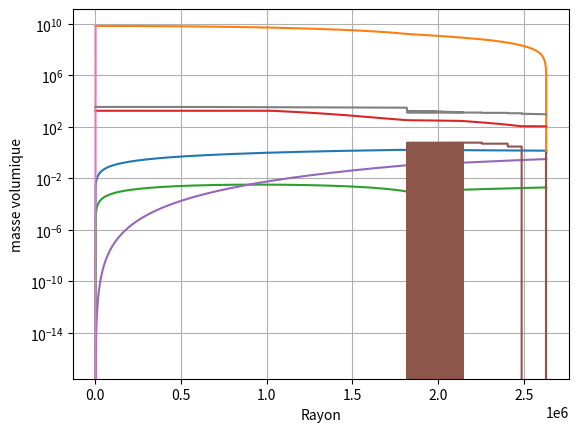

Python code for this plot:
import math
from math import *
import numpy as np
import matplotlib.pyplot as plt
from matplotlib import cm
from mpl_toolkits.mplot3d import axes3d

def densite(R,rayon_noyau,etat,P,T):#fonction qui retourne la masse volumique de la couche 
    masse_vol_glace_I = 917#etablissement des constantes a des pressions et temperature de reference 
    masse_vol_glace_III = 1160
    masse_vol_glace_V = 1240
    masse_vol_glace_VI = 1310
    masse_vol_glace_VII = 1650
    masse_vol_eau = 1000
    masse_vol_silicate = 3000
    compression_isotherme_eau = 2.2*10**9
    compression_isotherme_silicate = 2*10**(-11)
    compression_isotherme_glace_I = 12.6*10**(-6)
    compression_isotherme_glace_III = 5.5*10**(-6)
    compression_isotherme_glace_V = 4*10**(-6)
    compression_isotherme_glace_VI = 3.2*10**(-6)
    compression_isotherme_glace_VII =2.5*10**(-6)
    expansion_thermique_glace_I = 5*10**(-5)
    expansion_thermique_glace_III = 2*10**(-5)
    expansion_thermique_glace_V = 3*10**(-5)
    expansion_thermique_glace_VI = 1.5*10**(-5)
    expansion_thermique_glace_VII = 2.5*10**(-6)
    if (R<=rayon_noyau):#si on est dans le noyau => silicate
        return masse_vol_silicate*(1+(P-101325)*compression_isotherme_silicate+3*10**(-5)*T)
    else: #si on est dans le manteau glace => revoie la masse volumique de la glace/eau de la couche
        if (etat==1):#faire attention aux temperatures de references pour les valeurs de compression de d'expansion
            return masse_vol_glace_I#*(1+(P-101325)*compression_isotherme_glace_I+expansion_thermique_glace_I*(T-273.15))
        elif (etat==3):
            return masse_vol_glace_III#*(1+(P-350*10**6)*compression_isotherme_glace_III+expansion_thermique_glace_III*(T-273.15))
        elif (etat==5):
            return masse_vol_glace_V#*(1+(P-350*10**6)*compression_isotherme_glace_V+expansion_thermique_glace_V*(T-273.15))
        elif (etat==6):
            return masse_vol_glace_VI#*(1+(P-0.6*10**9)*compression_isotherme_glace_VI+expansion_thermique_glace_VI*(T-273.15))
        elif (etat==7):
            return masse_vol_glace_VII#*(1+(P-2.5*10**9)*compression_isotherme_glace_VII+expansion_thermique_glace_VII*(T-(273.15+25)))
        else:
            return masse_vol_eau*(1+(P-101325)/compression_isotherme_eau+2.07*10**(-4)*(T-293.15))
        
def S(r,rayon_noyau):#renvoi la puissance généré par kg de la couche
    if(r<=rayon_noyau):#puissance emise pas le silicate
        return 2E-12
    else:#la glace n'emet pas de puissance radiogénique 
        return 0

def lambda_(R,rayon_noyau,T):#renvoi la conduction thermique de la couche en fonction du materiau et de la temperature
    conduc_ther_glace = 2.1
    conduc_ther_silicate = 1.3
    if (R<=rayon_noyau):#si on est dans le noyau => silicate
        return conduc_ther_silicate
    else: #si on est dans le manteau glace => revoie la masse volumique de la glace/eau de la couche
        return conduc_ther_glace-0.012*(T-273.15)

def affichage(tour,g,pression,chaleur,T,I,etat,masse_vol,rayon):#fonction qui affiche les graphiques
    x = np.linspace(rayon,0,tour+1) 
    plt.grid()
    plt.plot (x,g)
    plt.xlabel("rayon")
    plt.ylabel("g")
    plt.show()
    plt.grid()
    plt.plot(x,pression)
    plt.xlabel("Rayon")
    plt.ylabel("pression")
    plt.show()
    plt.grid()
    plt.plot(x,chaleur)
    plt.xlabel("Rayon")
    plt.ylabel("chaleur")
    plt.show()
    plt.grid()
    plt.plot(x,T)
    plt.xlabel("Rayon")
    plt.ylabel("température")
    plt.show()
    plt.grid()
    plt.plot(x,I)
    plt.xlabel("Rayon")
    plt.ylabel("moment d'inertie")
    plt.show()
    plt.grid()
    plt.plot(x,etat)
    plt.xlabel("Rayon")
    plt.ylabel("etat")
    plt.show()
    plt.grid()
    plt.plot(T,pression)
    plt.xlabel("T")
    plt.ylabel("P")
    plt.yscale("log") 
    plt.show()
    plt.plot(x,masse_vol)
    plt.xlabel("Rayon")
    plt.ylabel("masse volumique")
    plt.show()  

def calc_forme_init(masse,rayon): #fonction qui intialise la premiere forme de la lune pour des masses volumique constante (on cherche a retrouver la masse de la lune)
    
    densite_glace = 0.917 #glace pure
    densite_silicate = 3#valeur a peut etre redeterminée suivant le noyau que l'on cherche a avoir !! penser a changer les valeurs pour les autres fonctions 
    volume =4/3*pi*np.power(rayon,3)
    densite_lune = masse/(1000*volume)
    print("la densité de la lune est " + str(densite_lune))
    volume_noyau = volume*(densite_lune-densite_glace)/(densite_silicate-densite_glace)
    rayon_noyau = math.cbrt(volume_noyau*3/(4*pi))#!! si noyau metallique present on peut avoir un rayon de silicate > rayon de la lune ex io
    print("le rayon du noyau de la lune est " + str(rayon_noyau))
    return rayon_noyau,densite_lune

def calc_g(rayon,G,pas,masse_vol):#calcule la valeur de g vers le centre du noyau grace a la formule theorique
    r=0
    masse=0
    while (r<=rayon):
        masse += pas*4*pi*np.power(r,2)*masse_vol
        r += pas
    return (G*masse/np.power(rayon,2))

def etat_l(rayon,rayon_noyau,P,T):#determine l'etat de la couche 
    delta_V_ice_I = -0.0000885
    chaleur_latente_I = 333.55
    P_atm = 101325
    if (rayon>rayon_noyau):
        if ((math. log(T)<math. log(273.15)+(delta_V_ice_I/chaleur_latente_I)*(P-P_atm)) and (P<209.9*10**6)):#glace 1 
            return 1
        elif ((P*10**(-6)>209.5+101.1*((T/251.15)**(42.86)-1)) and (P<350.1*10**6) and (P>=209.9*10**6)):#glace 3
            return 3
        elif((P*10**(-6)>355+373.6*((T/256.43)**(8.66)-1)) and (P<632.4*10**6) and (P>=350.1*10**6)):#glace 5
            return 5
        elif((P*10**(-6)>618.4+661.4*((T/272.73)**(4.69)-1)) and (P<2.216*10**9) and (P>=632.4*10**6) ):#glace 6
            return 6
        elif ((P*10**(-9)>2.67348*10**(-4)*T**(1.55299)-0.22933) and (P>=2.216*10**9)): #glace 7
            return 7
        else:
            return 0 #eau liquide
    else:
        if (T>1800):
            return (-2)
        else :
            return (-1)
    
masse_vol_glace = 917#intialisation des constantes
masse_vol_silicate = 3000
masse_lune = 1.4819E23
rayon_lune = 2631.2E3
moment_inertie = 0.3115
pression_surface = 0. 
temperature_surface = 110.
chaleur_surface = 0.002
pas = 1000.
G = 6.6743E-11
g_lune = masse_lune*G/np.power(rayon_lune,2)
print("la gravité à la surface de la lune est de {}".format(g_lune))
tour_global = 0
masse = 0.
rayon_noyau,densite_lune = calc_forme_init(masse_lune,rayon_lune)
nb_iteration_max = 10

while (tour_global<nb_iteration_max):#boucle de calcule
    
    tour_global += 1#initialisation des constantes pour une nouvelle iteration
    masse = 0
    rayon = rayon_lune
    tour = 0
    etat = [1]
    g = [g_lune]
    pression = [pression_surface]
    T = [temperature_surface]
    chaleur = [chaleur_surface]
    I = [0]
    calibration = 0
    lim_g_estimation = 0.2*rayon_noyau #limite du basculement de methode pour calculer g
    masse_vol = [densite(rayon,rayon_noyau,etat[-1],pression[-1],T[-1])]
    
    while (rayon>pas):
        
        tour += 1
        rayon -= pas
        masse += pas*4*pi*np.power(rayon,2)*masse_vol[-1]
        
        #iteration de g
        if ((masse_lune-masse)>0 and rayon>=lim_g_estimation):#methode direct
            g.append((masse_lune-masse)*G/(rayon**2))
        elif(rayon<lim_g_estimation):#zone dans laquelle la premiere methode semble invalide du aux erreurs dans le calcul de la masse
            g.append(calc_g(rayon,G,pas,masse_vol[-1]))#calcule la masse a partir du centre de la lune 
        else:
            g.append(0)#si probleme renvoie la valeur 0
            
        pression.append(pression[-1]+pas*g[-1]*masse_vol[-1])
        chaleur.append(chaleur[-1]+pas*(masse_vol[-1]*S(rayon,rayon_noyau) - 2*chaleur[-1]/rayon))
        
        #evolution de la temperature
        if((etat[-1] == 0 or (etat[-1] == -2))):#cherche a savoir si on est dans de l'eau loin des parois => convection
            T.append(T[-1])
        else:#on est dans une zone solide => diffusion
            T.append(T[-1]+pas*(chaleur[-1]/lambda_(rayon,rayon_noyau,T[-1])))

        I.append(I[-1]-(pas*8/3*np.pi*rayon**4*masse_vol[-1]/(masse_lune*rayon_lune**2))) #incrementation du moment d'inertie de la couche
        
        #etablissement de l'etat de la couche
        etat.append(etat_l(rayon,rayon_noyau,pression[-1],T[-1]))
        masse_vol.append(densite(rayon,rayon_noyau,etat[-1],pression[-1],T[-1]))
        
    for i in range(len(I)):
        
        I[i] -= I[-1] #redressement moment d'inertie 
        
    masse_excedentaire = masse-masse_lune
    calibration = ((rayon_noyau**3)+(3*masse_excedentaire)/(4*pi*(masse_vol_glace-masse_vol_silicate)))**(1/3)
    print("l'estimation de rayon du noyau à l'iteration {} est {} m.".format(tour_global,calibration))
    rayon_noyau = calibration
print("l'ecart au moment d'inertie est de {}".format(I[0]-moment_inertie))
affichage(tour,g,pression,chaleur,T,I,etat,masse_vol,rayon_lune)